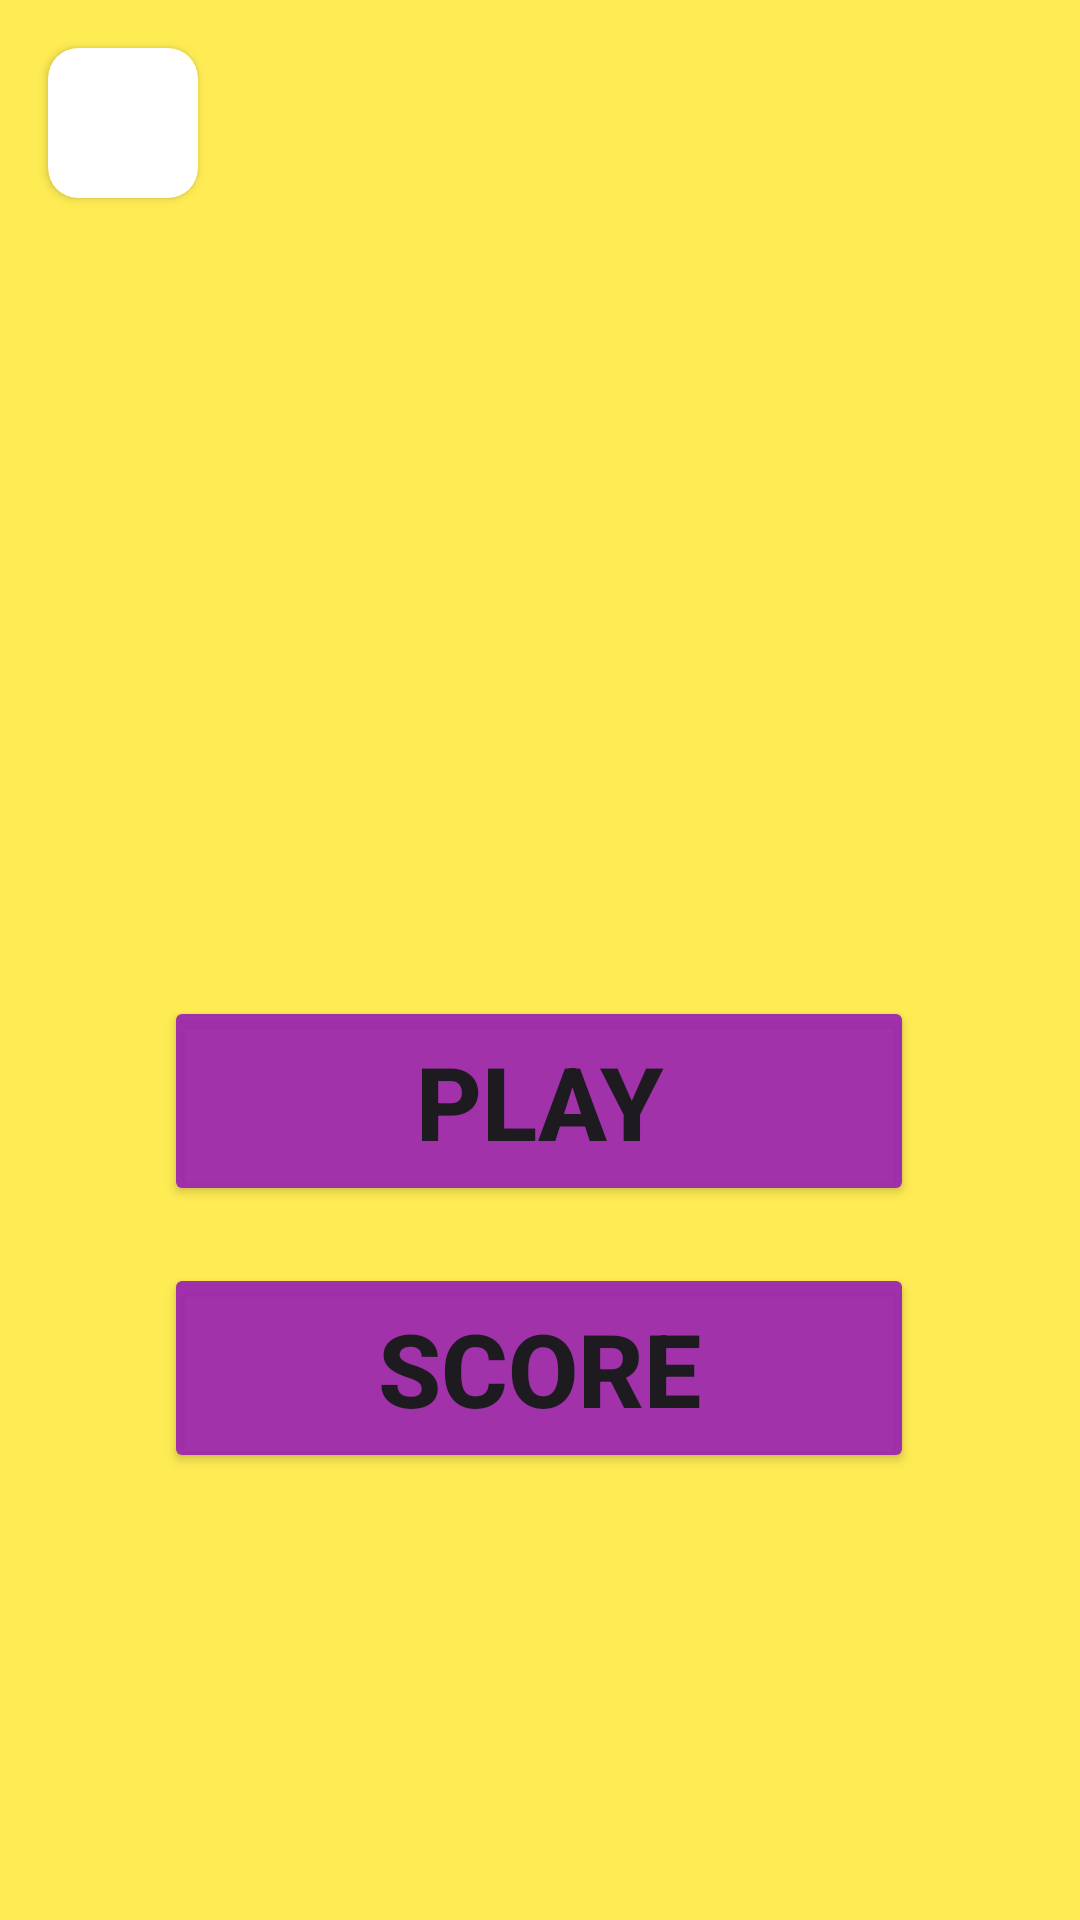

The Android layout XML behind this screen, and the referenced resources:
<!-- AndroidManifest.xml: application theme Theme.Match_Game -->
<!-- res/layout/activity_home.xml -->
<?xml version="1.0" encoding="utf-8"?>
<androidx.constraintlayout.widget.ConstraintLayout xmlns:android="http://schemas.android.com/apk/res/android"
    xmlns:app="http://schemas.android.com/apk/res-auto"
    xmlns:tools="http://schemas.android.com/tools"
    android:id="@+id/main"
    android:layout_width="match_parent"
    android:layout_height="match_parent"
    android:background="@color/background"
    android:backgroundTint="@color/background"
    tools:context=".Home">

    <ImageView
        android:id="@+id/imageView3"
        android:layout_width="300dp"
        android:layout_height="wrap_content"
        android:layout_marginStart="55dp"
        android:layout_marginEnd="56dp"
        android:layout_marginBottom="65dp"
        app:layout_constraintBottom_toTopOf="@+id/playbtn"
        app:layout_constraintEnd_toEndOf="parent"
        app:layout_constraintStart_toStartOf="parent"
        app:srcCompat="@drawable/e199e5ca_7d6a_472e_a445_dde2fc5a3221" />

    <Button
        android:id="@+id/playbtn"
        android:layout_width="250dp"
        android:layout_height="70dp"
        android:layout_marginStart="80dp"
        android:layout_marginEnd="81dp"
        android:layout_marginBottom="19dp"
        android:backgroundTint="#F09C27B0"
        android:text="@string/playbtn"
        android:textSize="34sp"
        android:textStyle="bold"
        app:layout_constraintBottom_toTopOf="@+id/scorebtnn"
        app:layout_constraintEnd_toEndOf="parent"
        app:layout_constraintStart_toStartOf="parent"
        app:strokeColor="@color/white"
        app:strokeWidth="5dp" />

    <Button
        android:id="@+id/scorebtnn"
        android:layout_width="250dp"
        android:layout_height="70dp"
        android:layout_marginStart="80dp"
        android:layout_marginEnd="81dp"
        android:layout_marginBottom="149dp"
        android:backgroundTint="#F09C27B0"
        android:text="@string/scorebtn"
        android:textSize="34sp"
        android:textStyle="bold"
        app:layout_constraintBottom_toBottomOf="parent"
        app:layout_constraintEnd_toEndOf="parent"
        app:layout_constraintStart_toStartOf="parent"
        app:strokeColor="@color/white"
        app:strokeWidth="5dp" />

    <androidx.cardview.widget.CardView
        android:layout_width="50dp"
        android:layout_height="50dp"
        android:layout_marginStart="16dp"
        android:layout_marginTop="16dp"
        app:cardBackgroundColor="@color/white"
        app:cardCornerRadius="10dp"
        app:layout_constraintStart_toStartOf="parent"
        app:layout_constraintTop_toTopOf="parent">

        <ImageView
            android:id="@+id/helpbtn"
            android:layout_width="wrap_content"
            android:layout_height="wrap_content"
            app:srcCompat="@drawable/help" />
    </androidx.cardview.widget.CardView>

</androidx.constraintlayout.widget.ConstraintLayout>
<!-- resources referenced by this layout -->
<resources>
  <color name="background">#EEFFEB3B</color>
  <color name="white">#FFFFFFFF</color>
  <string name="playbtn">PLAY</string>
  <string name="scorebtn">Score</string>
  <style name="Theme.Match_Game" parent="Base.Theme.Match_Game" />
  <style name="Base.Theme.Match_Game" parent="Theme.Material3.DayNight.NoActionBar">
          
          
      </style>
</resources>
